Dataset: dataset (GitHub, Pulkit9102/SmartSkitRecognition). Classes: acne, eczema, melanoma, psoriasis, rosacea, vitiligo.

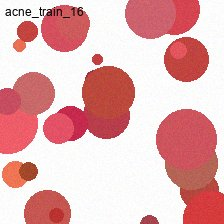
Label: acne

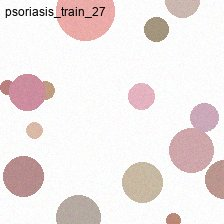
Label: psoriasis

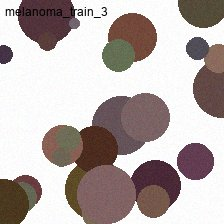
Label: melanoma

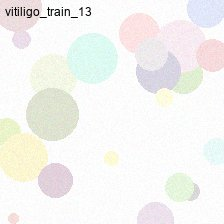
Label: vitiligo

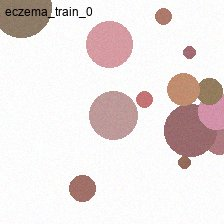
Label: eczema

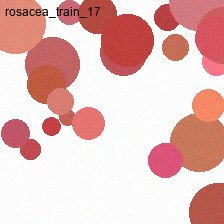
Label: rosacea
